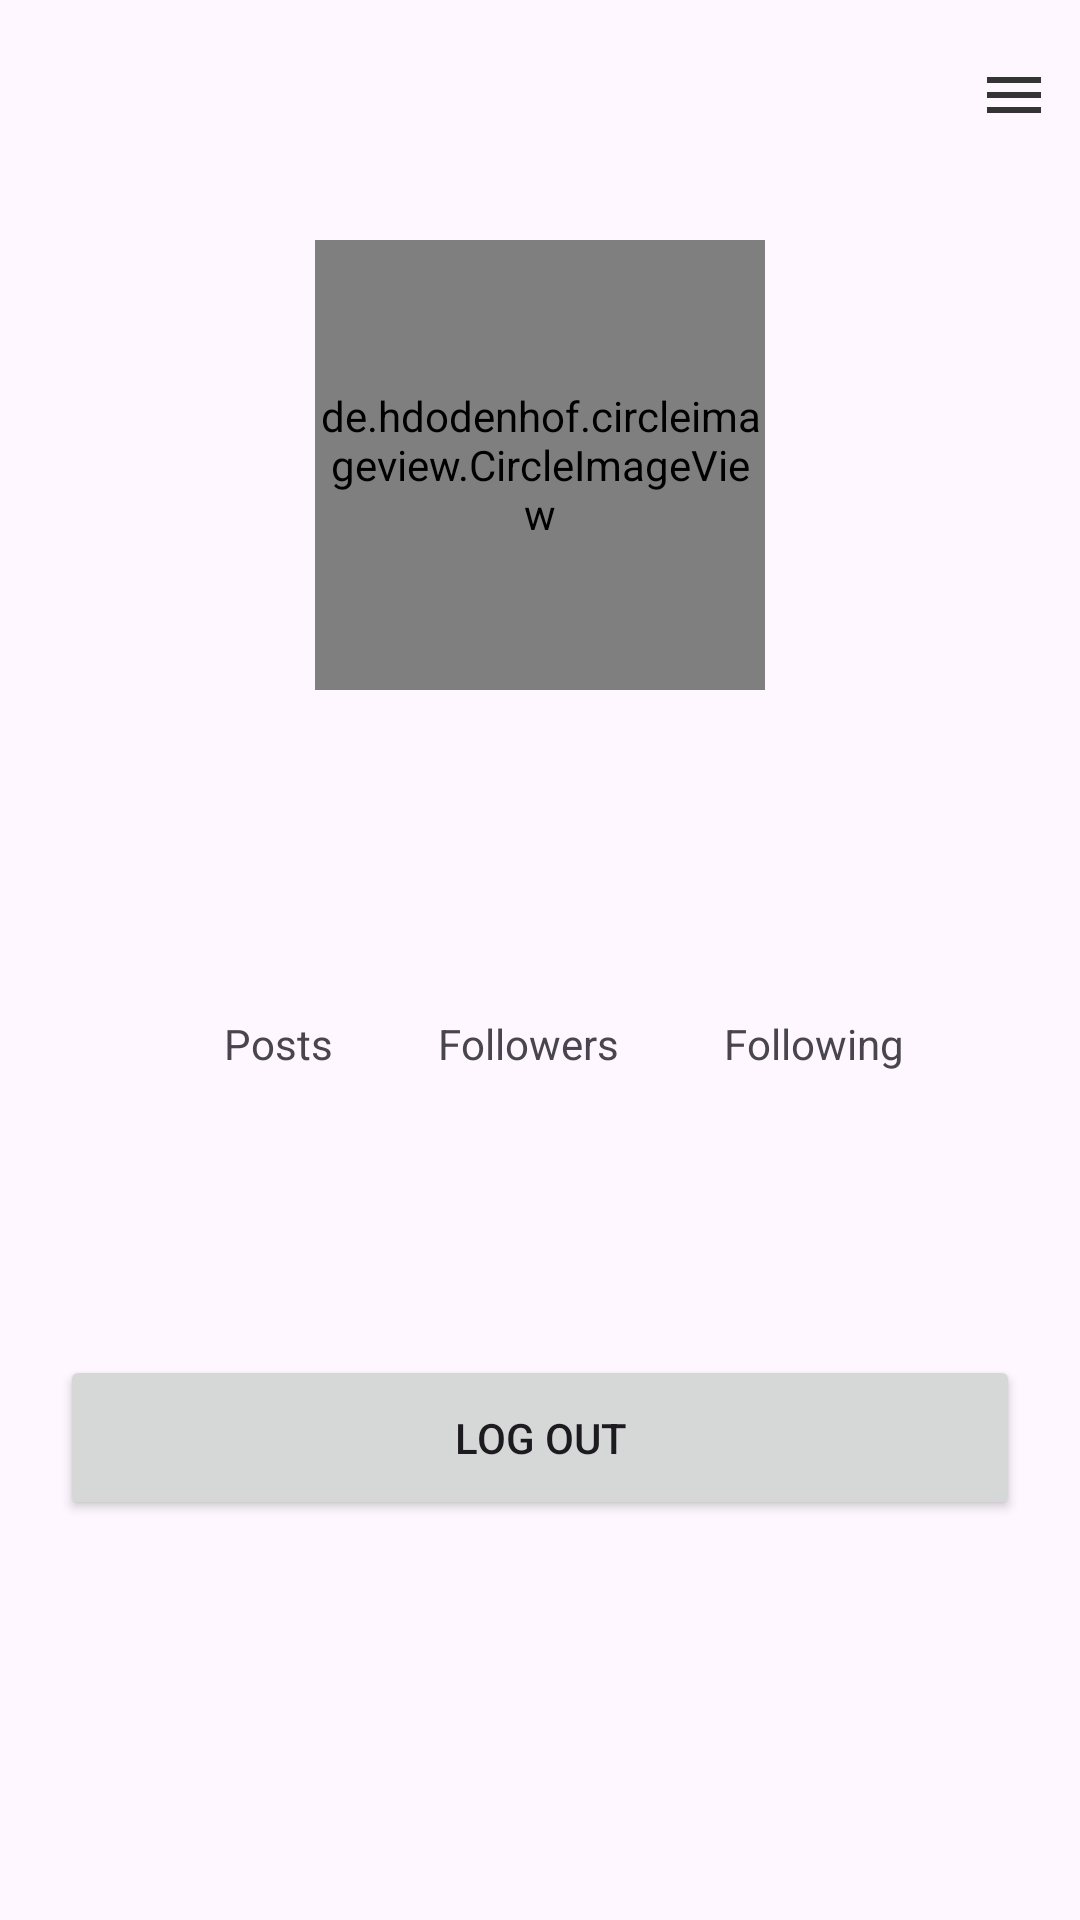

This screen was rendered from an Android layout file. Write that file and the resources it references.
<!-- AndroidManifest.xml: application theme Theme.RentIt -->
<!-- res/layout/fragment_profile.xml -->
<RelativeLayout
    xmlns:android="http://schemas.android.com/apk/res/android"
    xmlns:tools="http://schemas.android.com/tools"
    android:layout_width="match_parent"
    android:layout_height="match_parent"
    tools:context=".Fragment.ProfileFragment">

    <com.google.android.material.appbar.AppBarLayout
        android:layout_width="match_parent"
        android:layout_height="wrap_content"
        android:background="?android:attr/windowBackground"
        android:id="@+id/bar"
        >
        <androidx.appcompat.widget.Toolbar
            android:layout_width="match_parent"
            android:layout_height="wrap_content"
            android:background="?android:attr/windowBackground"
            android:id="@+id/toolbar"
            >
            <RelativeLayout
                android:layout_width="match_parent"
                android:layout_height="wrap_content">
                <TextView
                    android:layout_width="wrap_content"
                    android:layout_height="wrap_content"
                    android:textSize="18sp"
                    android:maxLines="1"
                    android:textStyle="bold"
                    android:id="@+id/username"
                    android:textColor="@color/black"></TextView>
                <ImageView
                    android:layout_width="wrap_content"
                    android:layout_height="wrap_content"
                    android:id="@+id/options"
                    android:src="@drawable/ic_menu"
                    android:layout_alignParentEnd="true"
                    android:layout_marginEnd="10dp"/>
            </RelativeLayout>

        </androidx.appcompat.widget.Toolbar>

        <ScrollView
            android:layout_width="match_parent"
            android:layout_height="wrap_content"
            android:layout_below="@id/bar">
            <LinearLayout
                android:layout_width="match_parent"
                android:layout_height="wrap_content"
                android:orientation="vertical">
                <LinearLayout
                    android:layout_width="match_parent"
                    android:layout_height="wrap_content"
                    android:orientation="vertical"
                    android:id="@+id/top_bar"
                    android:padding="16dp">
                    <de.hdodenhof.circleimageview.CircleImageView
                        android:layout_width="150dp"
                        android:layout_height="150dp"
                        android:layout_gravity="center"
                        android:id="@+id/image_profile"/>
                    <TextView
                        android:layout_width="wrap_content"
                        android:layout_height="wrap_content"
                        android:id="@+id/fullname"
                        android:layout_marginTop="15dp"
                        android:textColor="@color/black"
                        android:textStyle="bold"
                        android:layout_gravity="center"
                        android:textSize="16sp" />
                    <TextView
                        android:layout_width="wrap_content"
                        android:layout_height="wrap_content"
                        android:id="@+id/email"
                        android:layout_marginTop="3dp"
                        android:textColor="@color/grey"
                        android:layout_gravity="center"
                        android:textSize="18sp" />
                    <LinearLayout
                        android:layout_width="match_parent"
                        android:layout_height="80dp"
                        android:layout_marginTop="20dp"
                        android:paddingLeft="20dp"
                        android:paddingRight="4dp"
                        android:orientation="vertical">
                        <LinearLayout
                            android:layout_width="match_parent"
                            android:gravity="center"
                            android:orientation="horizontal"
                            android:layout_height="wrap_content">
                            <LinearLayout
                                android:layout_width="wrap_content"
                                android:orientation="vertical"
                                android:layout_height="wrap_content">
                                <TextView
                                    android:layout_width="wrap_content"
                                    android:layout_height="wrap_content"
                                    android:id="@+id/posts"
                                    android:textColor="@color/black"
                                    android:layout_gravity="center"
                                    android:textSize="18sp"
                                    android:textStyle="bold"/>
                                <TextView
                                    android:layout_width="wrap_content"
                                    android:layout_height="wrap_content"
                                    android:text="Posts"/>
                            </LinearLayout>
                            <LinearLayout
                                android:layout_width="wrap_content"
                                android:orientation="vertical"
                                android:layout_marginLeft="35dp"
                                android:layout_height="wrap_content">
                                <TextView
                                    android:layout_width="wrap_content"
                                    android:layout_height="wrap_content"
                                    android:id="@+id/followers"
                                    android:textColor="@color/black"
                                    android:layout_gravity="center"
                                    android:textSize="18sp"
                                    android:textStyle="bold"/>
                                <TextView
                                    android:layout_width="wrap_content"
                                    android:layout_height="wrap_content"
                                    android:text="Followers"/>
                            </LinearLayout>
                            <LinearLayout
                                android:layout_width="wrap_content"
                                android:orientation="vertical"
                                android:layout_marginLeft="35dp"
                                android:layout_height="wrap_content">
                                <TextView
                                    android:layout_width="wrap_content"
                                    android:layout_height="wrap_content"
                                    android:id="@+id/following"
                                    android:textColor="@color/black"
                                    android:layout_gravity="center"
                                    android:textSize="18sp"
                                    android:textStyle="bold"/>
                                <TextView
                                    android:layout_width="wrap_content"
                                    android:layout_height="wrap_content"
                                    android:text="Following"/>
                            </LinearLayout>
                        </LinearLayout>
                    </LinearLayout>
                    <TextView
                        android:layout_width="wrap_content"
                        android:layout_height="wrap_content"
                        android:id="@+id/bio"
                        android:textColor="@color/black"
                        android:layout_gravity="center"
                        android:textSize="16sp" />
                </LinearLayout>
                <Button
                    android:layout_width="match_parent"
                    android:layout_height="wrap_content"
                    android:text="Log Out"
                    android:padding="18dp"
                    android:id="@+id/log_out"
                    android:layout_margin="20dp"/>

            </LinearLayout>

        </ScrollView>

    </com.google.android.material.appbar.AppBarLayout>

</RelativeLayout>
<!-- resources referenced by this layout -->
<resources>
  <color name="black">#FF000000</color>
  <color name="grey">#5c5c5c</color>
  <!-- drawable ic_menu (drawable-anydpi) -->
  <vector xmlns:android="http://schemas.android.com/apk/res/android"
      android:width="24dp"
      android:height="24dp"
      android:viewportWidth="24"
      android:viewportHeight="24"
      android:tint="#020202"
      android:alpha="0.8">
    <path
        android:fillColor="@android:color/white"
        android:pathData="M3,18h18v-2L3,16v2zM3,13h18v-2L3,11v2zM3,6v2h18L21,6L3,6z"/>
  </vector>
  <style name="Theme.RentIt" parent="Base.Theme.RentIt" />
  <style name="Base.Theme.RentIt" parent="Theme.Material3.DayNight.NoActionBar">
          
          
      </style>
</resources>
